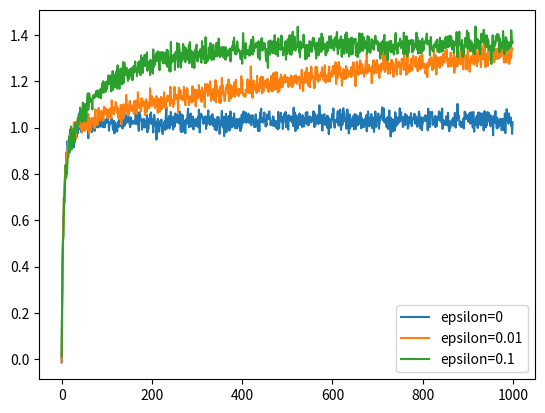

Here is the Python script that generated this plot:
import random
import matplotlib.pyplot as plt
from abc import ABC, abstractmethod

class Lever(ABC):
	
	@abstractmethod
	def return_reward(self):
		pass

class LevaDelBandito(Lever):
	
	def __init__(self, mean: float, std: float) -> None:
		self.mean = mean
		self.std = std

	def return_reward(self) -> float:
		"""
		Return the reward as a realisation of the Normal distribution, with
		parameters deterimned by the class constructor
		"""	
		
		return random.normalvariate(self.mean, self.std)	
	
	def __str__(self):
		return f"""Normal({self.mean}, {self.std})
		"""

	def __repr__(self):
		return f"""Normal({self.mean}, {self.std})
		"""

class NonstationaryNormalLever(Lever):

	def __init__(self, mean: float, std: float, evuoltion_param: float):
		self.mean = mean
		self.std = std
		self.evolution_param = evuoltion_param

	def return_reward(self) -> float:
		"""
		Return the reward as a realisation of the Normal distribution, with
		parameters evolving over time starting from the values passed in the 
		class constructor
		"""
		
		self.mean += random.normalvariate(0, self.evolution_param)
		return random.normalvariate(self.mean, self.std)
	
class Agent:
	
	def __init__(self, levers: list[Lever], epsilon: float) -> None:
		N = len(levers)
		self.value_store = {f'action{i}': 0 for i in range(N)}
		self.choice_counter = {f'action{i}': 0 for i in range(N)}
		self.levers = {f'action{i}': levers[i] for i in range(N)}
		self.reward = 0
		self.epsilon = epsilon

	def update_value_store(self, choice: str, reward: float) -> None:
		"""
		Updates the estimate of the value of an action using the mean
		"""
		
		k = self.choice_counter[choice]
		old_est = self.value_store[choice]
		self.value_store[choice] = old_est + 1/k*(reward - old_est)

	def _update_internals(self, action: str, reward: float):
	
		self.choice_counter[action] += 1
		self.update_value_store(action, reward)
		self.reward += reward
		
	def choose_action(self) -> str | float:
		
		#If statement for the epsilon-greedy version
		if random.uniform(0,1) < self.epsilon:
			action = random.choice(list(self.value_store.keys()))
			reward = self.levers[action].return_reward()
			self._update_internals(action, reward)
			return action, reward
		
		action = max(self.value_store, key=self.value_store.get)
		reward = self.levers[action].return_reward()
		self._update_internals(action, reward)
		return action, reward

	def choose_repeated_actions(self, N_trials: int):

		rewards = []
		actions = []
		for _ in range(N_trials):
			action, reward = self.choose_action()
			rewards.append(reward)
			actions.append(action)
		return actions, rewards

	def reset_environment(self, levers):
		self.__init__(levers, epsilon = self.epsilon)

def simulate_agent(agent_class: Agent, lever_class: Lever, N_levers: int = 10, N_agents: int = 1000, steps: int = 1000, epsilon: float = 0, evolution_param: float = 0.1):
	"""
	Helper method that takes an Agent class and a Lever class, creates N_levers Lever instances of that class
	with random means, and passes them to an instance of the Agent.
	It repeats this process N_agents times, instancing N_agents agents. Finally, it returns two lists, with 
	the average reward over all agents for each step, and the proportion of agents that chose the optimal
	lever in each step
	"""

	rewards = [0]*steps 
	actions = [0]*steps

	for k in range(1, N_agents + 1):
		#Initialising random means for the levers
		action_values = [random.normalvariate(0,1) for _ in range(N_levers)]

		levers = [lever_class(mean, 1) for mean in action_values]
		optimal_lever = max(levers, key = lambda x: x.mean)

		agent = agent_class(levers, epsilon)

		for i in range(steps):
			action, reward = agent.choose_action()
			rewards[i] += 1/k*(reward - rewards[i])

			actions[i] += 1/k*(1 if action == optimal_lever else 0)
		
	return actions, rewards

def main():

	steps = 1000
	for epsilon in [0, 0.01, 0.1]:
		actions, rewards = simulate_agent(Agent, LevaDelBandito, N_agents=2000, epsilon=epsilon, steps=steps, evolution_param=0.1)
		xs = [i for i in range(steps)]

		plt.plot(xs, rewards, label=f'{epsilon=}')
	plt.legend(loc='lower right')
	plt.show()
	plt.close()	
	
if __name__ == '__main__':
	main()
